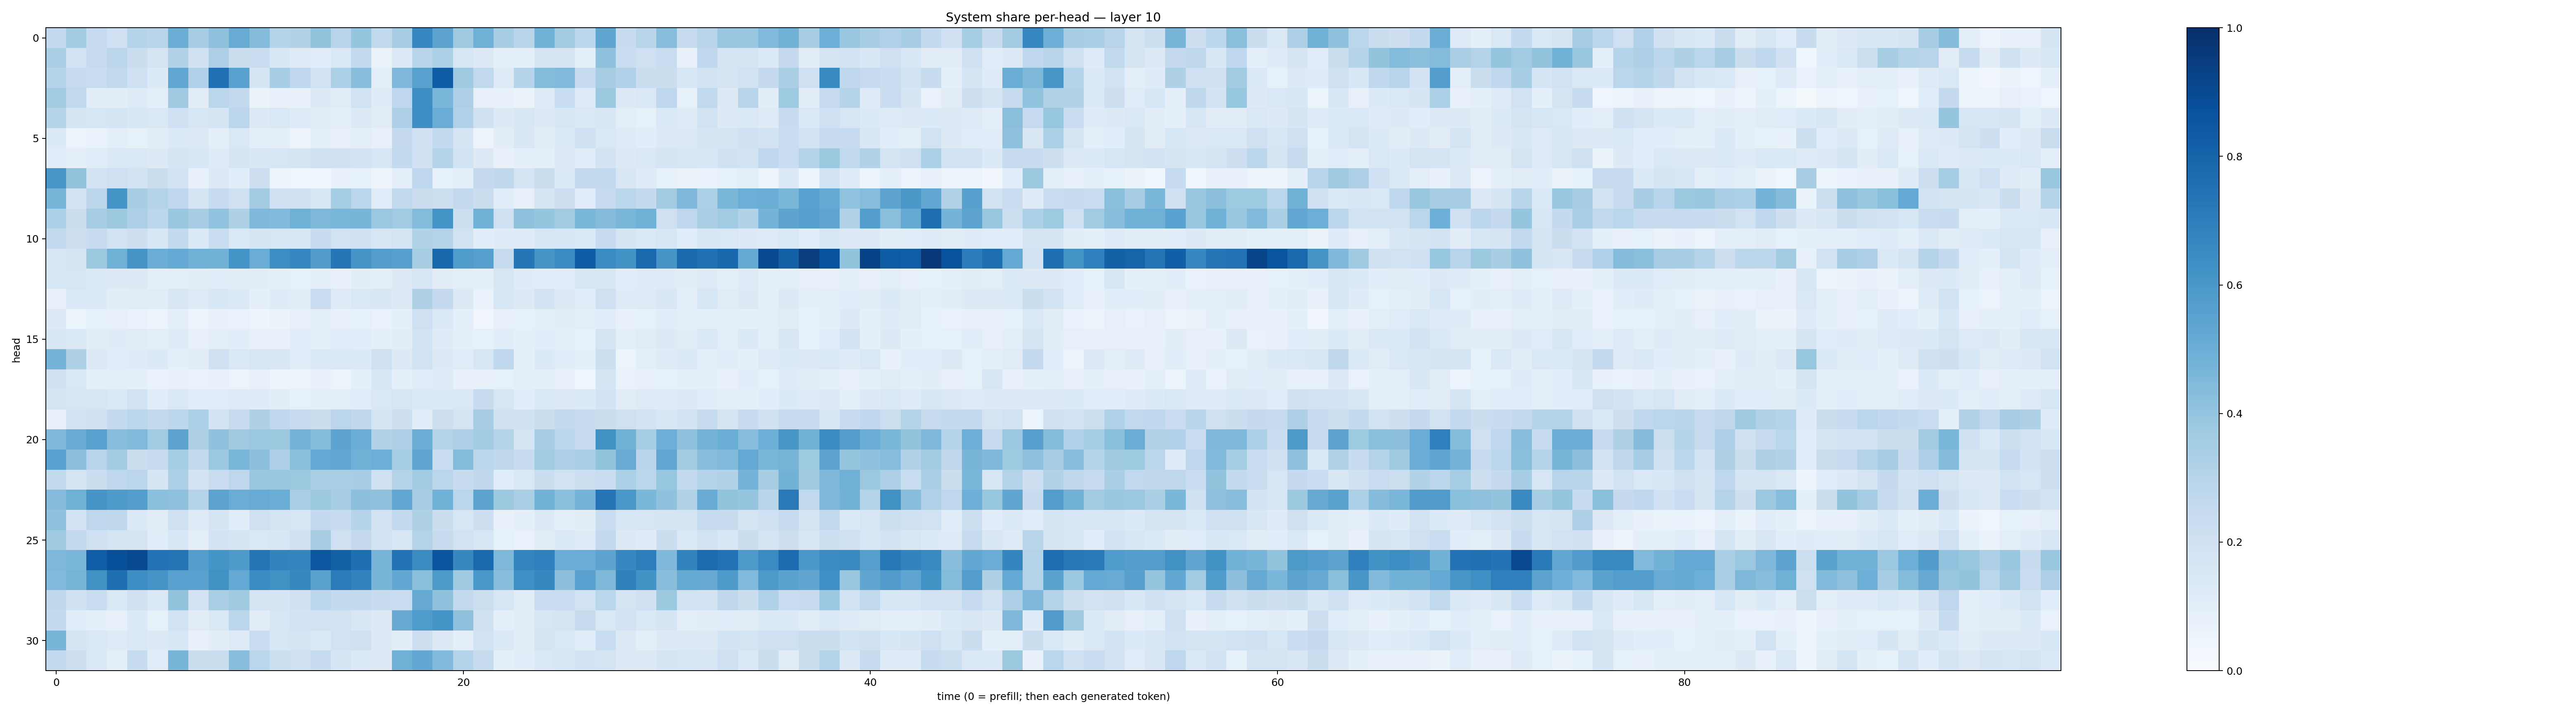

Data behind this chart, as committed beside it:
0.25665405, 0.35617095, 0.24754296, 0.20733775, 0.29719073, 0.29087794, 0.5035921, 0.34812906, 0.41036806, 0.5105885, 0.4338469, 0.2997672, 0.3127514, 0.4012274, 0.29592353, 0.3963587, 0.2624163, 0.34873003, 0.6668432, 0.54419893, 0.37010095, 0.4908406, 0.34879053, 0.2892375
0.3379, 0.1925, 0.2448, 0.282, 0.22, 0.1756, 0.3088, 0.1978, 0.3269, 0.2262, 0.2303, 0.1495, 0.1245, 0.1139, 0.1418, 0.2583, 0.0633, 0.1265, 0.2907, 0.3284, 0.1587, 0.1258, 0.08992, 0.09958
0.2997, 0.2437, 0.2307, 0.2624, 0.2045, 0.1362, 0.5294, 0.3195, 0.7512, 0.5523, 0.1656, 0.3453, 0.2745, 0.1869, 0.3312, 0.4259, 0.1006, 0.4519, 0.5569, 0.831, 0.3693, 0.2648, 0.1234, 0.3039
0.3594, 0.2652, 0.1041, 0.1053, 0.1227, 0.09429, 0.3678, 0.1099, 0.285, 0.2597, 0.0633, 0.07126, 0.07538, 0.1303, 0.11, 0.1909, 0.1185, 0.2743, 0.6401, 0.4644, 0.328, 0.08087, 0.07037, 0.06514
0.3067, 0.1645, 0.1598, 0.1688, 0.1547, 0.1451, 0.2049, 0.1557, 0.1703, 0.2817, 0.1279, 0.1423, 0.1218, 0.1016, 0.09773, 0.1318, 0.1114, 0.3245, 0.6372, 0.5054, 0.32, 0.1986, 0.1258, 0.1499
0.1365, 0.06167, 0.06951, 0.09454, 0.08271, 0.1113, 0.1364, 0.1287, 0.101, 0.1457, 0.09895, 0.09544, 0.05587, 0.09568, 0.07969, 0.09934, 0.08056, 0.2514, 0.1994, 0.2605, 0.1678, 0.05751, 0.1033, 0.1491
0.1135, 0.09004, 0.1146, 0.1389, 0.1422, 0.1304, 0.1697, 0.1525, 0.1211, 0.1704, 0.149, 0.1565, 0.1771, 0.2087, 0.196, 0.1824, 0.1587, 0.2542, 0.1995, 0.3018, 0.1845, 0.1256, 0.07072, 0.08954
0.6048, 0.3994, 0.1817, 0.205, 0.1823, 0.2252, 0.1852, 0.07384, 0.1318, 0.1063, 0.2129, 0.06174, 0.04143, 0.04392, 0.07717, 0.08347, 0.04821, 0.09492, 0.2762, 0.08275, 0.08893, 0.2511, 0.2713, 0.1784
0.4699, 0.1803, 0.2807, 0.6135, 0.3468, 0.3055, 0.2773, 0.1678, 0.2496, 0.2034, 0.3589, 0.21, 0.1981, 0.1572, 0.3549, 0.2832, 0.1153, 0.2653, 0.2259, 0.2162, 0.2593, 0.2222, 0.1083, 0.07949
0.3318, 0.2244, 0.351, 0.3782, 0.3268, 0.2798, 0.3876, 0.3468, 0.4057, 0.3241, 0.4512, 0.4449, 0.4921, 0.4569, 0.462, 0.4669, 0.3815, 0.3657, 0.4405, 0.6169, 0.2177, 0.4856, 0.2095, 0.4134
0.2637, 0.2147, 0.2354, 0.194, 0.2141, 0.1587, 0.2614, 0.1335, 0.2327, 0.148, 0.1674, 0.1633, 0.153, 0.2353, 0.1921, 0.198, 0.1603, 0.1766, 0.3128, 0.3079, 0.194, 0.1069, 0.1183, 0.1173
0.1618, 0.1656, 0.3761, 0.4895, 0.6107, 0.5033, 0.5233, 0.489, 0.4792, 0.6152, 0.5064, 0.6435, 0.6644, 0.5751, 0.7337, 0.6074, 0.573, 0.5592, 0.3414, 0.786, 0.5823, 0.5606, 0.2446, 0.7281
0.1638, 0.1589, 0.138, 0.1253, 0.1264, 0.1007, 0.09877, 0.1028, 0.1146, 0.1132, 0.1035, 0.0982, 0.08503, 0.09133, 0.07917, 0.1048, 0.09495, 0.1261, 0.1591, 0.1126, 0.09628, 0.09253, 0.1577, 0.1175
0.08016, 0.1375, 0.1362, 0.1018, 0.1105, 0.1101, 0.1503, 0.1214, 0.1548, 0.1395, 0.09372, 0.1178, 0.1034, 0.2286, 0.1213, 0.1465, 0.1513, 0.1306, 0.3215, 0.2534, 0.1276, 0.06749, 0.1637, 0.132
0.1261, 0.05197, 0.08243, 0.07834, 0.06757, 0.05955, 0.09086, 0.04849, 0.07651, 0.06785, 0.05008, 0.0639, 0.07906, 0.09944, 0.07523, 0.08581, 0.06933, 0.09367, 0.2058, 0.1387, 0.08956, 0.03393, 0.07754, 0.08258
0.1514, 0.1412, 0.1107, 0.1193, 0.1097, 0.09603, 0.1197, 0.08089, 0.1008, 0.1089, 0.07986, 0.07493, 0.1062, 0.0876, 0.1137, 0.1075, 0.0927, 0.1026, 0.1867, 0.1183, 0.0893, 0.08578, 0.1064, 0.08753
0.4762, 0.323, 0.128, 0.114, 0.1187, 0.1342, 0.09176, 0.1055, 0.2071, 0.1411, 0.164, 0.149, 0.1146, 0.135, 0.1428, 0.134, 0.2072, 0.1257, 0.1899, 0.1255, 0.1138, 0.1634, 0.267, 0.0881
0.1972, 0.1484, 0.08858, 0.09416, 0.08955, 0.06647, 0.07769, 0.06892, 0.072, 0.06236, 0.07991, 0.0498, 0.05961, 0.07571, 0.06139, 0.08962, 0.1538, 0.08933, 0.1153, 0.1212, 0.07152, 0.07686, 0.0834, 0.09404
0.1768, 0.1579, 0.1637, 0.1386, 0.1891, 0.1154, 0.1471, 0.1148, 0.1171, 0.1226, 0.1196, 0.1028, 0.08385, 0.09839, 0.09838, 0.1134, 0.1439, 0.157, 0.1369, 0.1328, 0.1423, 0.2436, 0.1589, 0.1071
0.07625, 0.1894, 0.1964, 0.2567, 0.2876, 0.2592, 0.2782, 0.3314, 0.1853, 0.2441, 0.3205, 0.2685, 0.2353, 0.2256, 0.2818, 0.2702, 0.1658, 0.2119, 0.1078, 0.2125, 0.1778, 0.3489, 0.1984, 0.1982
0.4552, 0.5096, 0.5555, 0.4335, 0.4455, 0.365, 0.5408, 0.323, 0.4094, 0.3682, 0.3816, 0.3752, 0.4744, 0.4409, 0.5414, 0.5036, 0.3141, 0.326, 0.5037, 0.3079, 0.3272, 0.3588, 0.3031, 0.1714
0.5528, 0.4155, 0.2947, 0.3564, 0.2261, 0.2361, 0.3553, 0.2572, 0.3823, 0.4624, 0.415, 0.325, 0.4237, 0.5233, 0.5306, 0.4886, 0.4999, 0.352, 0.5325, 0.2327, 0.4398, 0.2878, 0.2715, 0.2417
0.2627, 0.1744, 0.2212, 0.2694, 0.2837, 0.1694, 0.3297, 0.1809, 0.2295, 0.2737, 0.3861, 0.3863, 0.3773, 0.3397, 0.3387, 0.347, 0.2075, 0.3075, 0.3588, 0.2835, 0.2396, 0.2707, 0.1145, 0.1458
0.4338, 0.4891, 0.6088, 0.5878, 0.5722, 0.4192, 0.4101, 0.2986, 0.5453, 0.5068, 0.5099, 0.5039, 0.3377, 0.3775, 0.3509, 0.4165, 0.4113, 0.5242, 0.3508, 0.485, 0.2826, 0.5459, 0.3784, 0.3392
0.4087, 0.1804, 0.2772, 0.2709, 0.1384, 0.1106, 0.2069, 0.1222, 0.1716, 0.1156, 0.2054, 0.1735, 0.1571, 0.2555, 0.2384, 0.2983, 0.1871, 0.2613, 0.3211, 0.2228, 0.1571, 0.214, 0.07099, 0.09324
0.3684, 0.2612, 0.2074, 0.1778, 0.179, 0.1143, 0.1554, 0.09722, 0.1822, 0.171, 0.1427, 0.1524, 0.1968, 0.342, 0.2034, 0.2523, 0.1934, 0.1551, 0.3062, 0.2417, 0.1953, 0.1592, 0.0824, 0.0692
0.4551, 0.4645, 0.8224, 0.8771, 0.8949, 0.7453, 0.7357, 0.5718, 0.6146, 0.588, 0.7379, 0.6794, 0.6698, 0.8507, 0.814, 0.7554, 0.4703, 0.7425, 0.6492, 0.8589, 0.6621, 0.7754, 0.4539, 0.6736
0.4484, 0.4722, 0.6286, 0.7562, 0.6393, 0.6098, 0.5569, 0.5538, 0.6273, 0.523, 0.6466, 0.6252, 0.661, 0.5495, 0.7094, 0.6763, 0.4681, 0.5247, 0.4208, 0.5923, 0.371, 0.6006, 0.4292, 0.6366
0.2726, 0.2003, 0.2304, 0.1467, 0.1986, 0.1402, 0.3991, 0.1822, 0.3386, 0.3692, 0.1746, 0.1642, 0.1959, 0.2795, 0.256, 0.2607, 0.2393, 0.232, 0.5156, 0.4101, 0.2607, 0.2171, 0.1612, 0.1053
0.2548, 0.1078, 0.09223, 0.07951, 0.1348, 0.08466, 0.1947, 0.1101, 0.1468, 0.2797, 0.1125, 0.1565, 0.1836, 0.1942, 0.1875, 0.1517, 0.1266, 0.5126, 0.5855, 0.614, 0.4118, 0.1983, 0.0903, 0.1019
0.4685, 0.1641, 0.1475, 0.125, 0.1452, 0.125, 0.1579, 0.07393, 0.1038, 0.1228, 0.2316, 0.1598, 0.1751, 0.145, 0.189, 0.1987, 0.1327, 0.1016, 0.2125, 0.1251, 0.09617, 0.1912, 0.1387, 0.1052
0.2623, 0.2127, 0.143, 0.09493, 0.2413, 0.115, 0.4674, 0.2232, 0.2194, 0.4295, 0.2862, 0.2167, 0.2075, 0.2361, 0.1677, 0.1348, 0.1296, 0.491, 0.526, 0.4452, 0.3052, 0.2428, 0.08808, 0.1079
